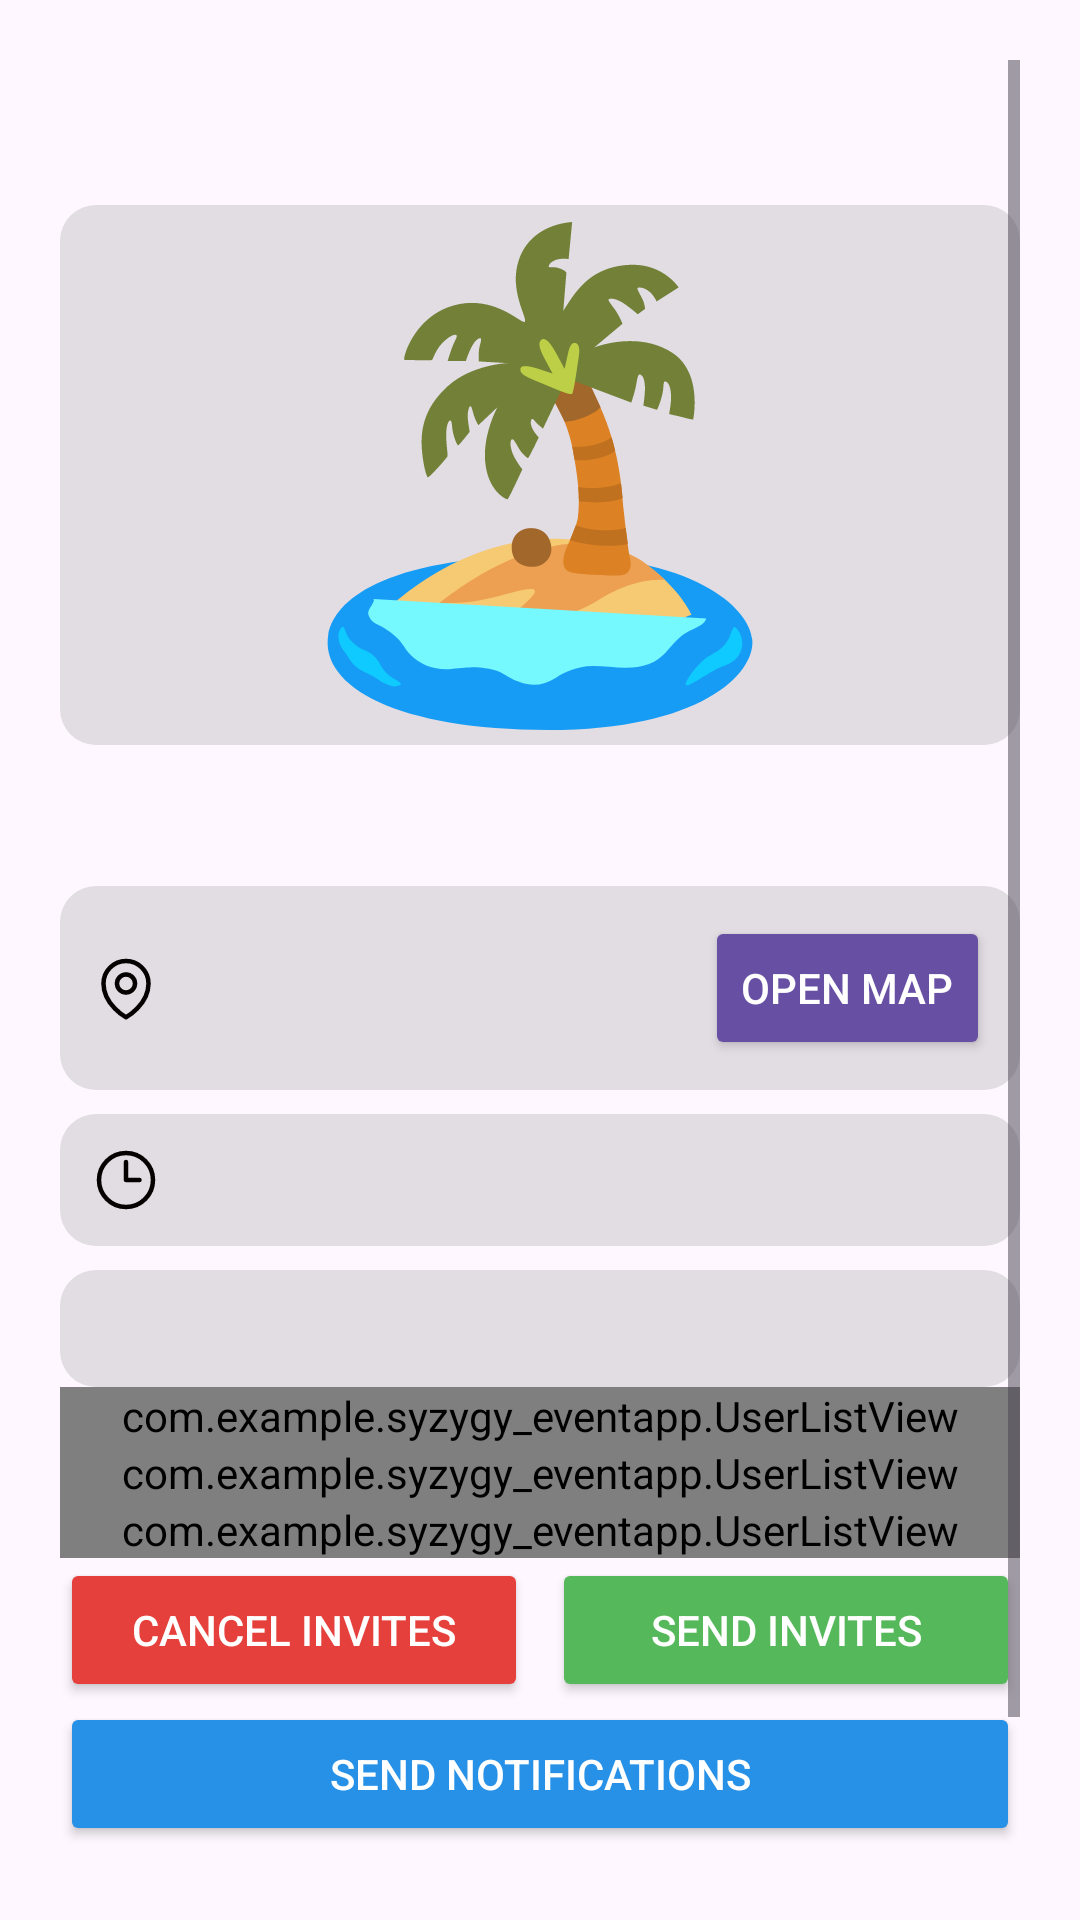

Reconstruct the res/layout file that produces this screen, plus the resources it refers to.
<!-- AndroidManifest.xml: application theme Theme.SyzygyEventApp -->
<!-- res/layout/fragment_organizer_event_details.xml -->
<?xml version="1.0" encoding="utf-8"?>
<ScrollView xmlns:android="http://schemas.android.com/apk/res/android"
    xmlns:app="http://schemas.android.com/apk/res-auto"
    android:layout_width="match_parent"
    android:layout_height="match_parent"
    android:padding="20dp">

    <LinearLayout
        android:layout_width="match_parent"
        android:layout_height="wrap_content"
        android:orientation="vertical"
        android:gravity="center_horizontal"
        android:paddingBottom="24dp">

        <TextView
            android:id="@+id/event_title"
            android:layout_width="wrap_content"
            android:layout_height="wrap_content"
            android:textSize="24sp"
            android:textStyle="bold"
            android:textColor="?android:attr/textColorPrimary"/>

        
        <ImageView
            android:id="@+id/event_banner"
            android:layout_width="match_parent"
            android:layout_height="180dp"
            android:layout_marginTop="16dp"
            android:background="@drawable/field_box_background"
            android:src="@drawable/image_placeholder" />

        
        <TextView
            android:id="@+id/event_description"
            android:layout_width="match_parent"
            android:layout_height="wrap_content"
            android:textAlignment="center"
            android:textColor="?attr/colorSecondary"
            android:textSize="14sp"
            android:layout_marginTop="12dp" />

        <LinearLayout
            android:layout_width="match_parent"
            android:layout_height="wrap_content"
            android:orientation="vertical"
            android:layout_marginTop="16dp"
            android:gravity="center_horizontal"
            android:dividerPadding="8dp"
            android:showDividers="none">

            <LinearLayout
                android:layout_width="fill_parent"
                android:layout_height="wrap_content"
                android:gravity="center_vertical"
                android:orientation="horizontal"
                android:padding="10dp"
                android:background="@drawable/field_box_background">

                <ImageView
                    android:layout_width="wrap_content"
                    android:layout_height="wrap_content"
                    android:layout_marginEnd="8dp"
                    android:src="@drawable/location_outline" />

                <TextView
                    android:id="@+id/event_location"
                    android:layout_width="0dp"
                    android:layout_height="wrap_content"
                    android:layout_weight="1"
                    android:textColor="?android:attr/textColorPrimary"
                    android:textSize="14sp"
                    android:textStyle="bold"/>

                <Button
                    android:id="@+id/open_map_button"
                    android:layout_width="wrap_content"
                    android:layout_height="wrap_content"
                    android:textColor="@color/button_text"
                    android:drawableTint="@color/button_text"
                    android:backgroundTint="?android:attr/textColorLink"
                    android:text="Open Map"
                    android:textSize="14sp" />
            </LinearLayout>

            <LinearLayout
                android:layout_width="fill_parent"
                android:layout_height="wrap_content"
                android:layout_marginTop="8dp"
                android:gravity="center_vertical"
                android:orientation="horizontal"
                android:padding="10dp"
                android:background="@drawable/field_box_background">

                <ImageView
                    android:layout_width="wrap_content"
                    android:layout_height="wrap_content"
                    android:layout_marginEnd="8dp"
                    android:src="@drawable/clock_outline" />

                <TextView
                    android:id="@+id/event_time"
                    android:layout_width="wrap_content"
                    android:layout_height="wrap_content"
                    android:textColor="?android:attr/textColorPrimary"
                    android:textSize="14sp"
                    android:textStyle="bold" />
            </LinearLayout>

            <LinearLayout
                android:layout_width="fill_parent"
                android:layout_height="wrap_content"
                android:layout_marginTop="8dp"
                android:background="@drawable/field_box_background"
                android:gravity="center_vertical"
                android:orientation="horizontal"
                android:padding="10dp">

                <ImageView
                    android:layout_width="wrap_content"
                    android:layout_height="wrap_content"
                    android:layout_marginEnd="8dp"
                    android:src="@drawable/outline_profile_24" />

                <TextView
                    android:id="@+id/event_entrants"
                    android:layout_width="wrap_content"
                    android:layout_height="wrap_content"
                    android:textColor="?android:attr/textColorPrimary"
                    android:textSize="14sp"
                    android:textStyle="bold" />
            </LinearLayout>
        </LinearLayout>

        <com.example.syzygy_eventapp.UserListView
            android:id="@+id/accepted_list_view"
            android:layout_width="match_parent"
            android:layout_height="match_parent" />

        <com.example.syzygy_eventapp.UserListView
            android:id="@+id/pending_list_view"
            android:layout_width="match_parent"
            android:layout_height="match_parent" />

        <com.example.syzygy_eventapp.UserListView
            android:id="@+id/waiting_list_view"
            android:layout_width="match_parent"
            android:layout_height="match_parent" />

        <Button
            android:id="@+id/view_waitlist_map_button"
            android:layout_width="match_parent"
            android:layout_height="wrap_content"
            android:layout_marginBottom="0dp"
            android:backgroundTint="@color/purple"
            android:text="View Waitlist Map"
            android:textColor="@color/button_text"
            android:drawableStart="@android:drawable/ic_dialog_map"
            android:padding="12dp"
            android:visibility="gone"/>

        <LinearLayout
            android:layout_width="fill_parent"
            android:layout_height="wrap_content"
            android:gravity="center_vertical"
            android:orientation="horizontal">
            <Button
                android:id="@+id/cancel_invites_button"
                android:layout_width="0dp"
                android:layout_height="match_parent"
                android:layout_weight="1"
                android:layout_marginEnd="8dp"
                android:backgroundTint="@color/red"
                app:icon="@drawable/ic_x_mark"
                android:text="Cancel Invites"
                android:textColor="@color/button_text" />

            <Button
                android:id="@+id/send_invites_button"
                android:layout_width="0dp"
                android:layout_height="match_parent"
                android:layout_weight="1"
                android:backgroundTint="@color/green"
                app:icon="@drawable/ic_check"
                android:text="Send Invites"
                android:textColor="@color/button_text" />
        </LinearLayout>

        <Button
            android:id="@+id/send_notification_button"
            android:layout_width="match_parent"
            android:layout_height="wrap_content"
            android:layout_weight="1"
            android:backgroundTint="@color/blue"
            app:icon="@drawable/outline_notification_add_24"
            android:text="Send Notifications"
            android:textColor="@color/button_text" />
        <Button
            android:id="@+id/download_accepted_csv_button"
            android:layout_width="match_parent"
            android:layout_height="wrap_content"
            android:layout_marginBottom="8dp"
            android:backgroundTint="@color/purple"
            android:text="Export Entrant List"
            android:textColor="@color/button_text"
            android:padding="12dp"/>

    </LinearLayout>
</ScrollView>
<!-- resources referenced by this layout -->
<resources>
  <color name="blue">#42A5F5</color>
  <color name="button_text">#FFFFFF</color>
  <color name="green">#66BB6A</color>
  <color name="purple">#AB47BC</color>
  <color name="red">#EF5350</color>
  <!-- drawable clock_outline (drawable) -->
  <vector xmlns:android="http://schemas.android.com/apk/res/android"
      android:width="24dp"
      android:height="24dp"
      android:viewportWidth="24"
      android:viewportHeight="24">
  
      <path
          android:pathData="M12 6V12H16.5M21 12C21 16.9706 16.9706 21 12 21C7.02944 21 3 16.9706 3 12C3 7.02944 7.02944 3 12 3C16.9706 3 21 7.02944 21 12Z"
          android:strokeColor="#050101"
          android:strokeWidth="1.5"
          android:strokeLineCap="round"
          android:strokeLineJoin="round"
          android:fillColor="@android:color/transparent"/>
  </vector>
  <!-- drawable field_box_background (drawable) -->
  <shape xmlns:android="http://schemas.android.com/apk/res/android"
      android:shape="rectangle">
      <solid android:color="#e2dce3" />
      <corners android:radius="12dp" />
  </shape>
  <!-- drawable ic_check (drawable) -->
  <vector xmlns:android="http://schemas.android.com/apk/res/android"
      android:width="16dp"
      android:height="16dp"
      android:viewportWidth="16"
      android:viewportHeight="16">
  
      <path
          android:fillColor="#FF000000"
          android:pathData="M10.97,4.97a0.75,0.75 0 0,1 1.07,1.05l-3.99,4.99a0.75,0.75 0 0,1 -1.08,0.02L4.324,8.384a0.75,0.75 0 1,1 1.06,-1.06l2.094,2.093 3.473,-4.425z"/>
  </vector>
  <!-- drawable ic_x_mark (drawable) -->
  <vector xmlns:android="http://schemas.android.com/apk/res/android"
      android:width="24dp"
      android:height="24dp"
      android:viewportWidth="24"
      android:viewportHeight="24">
  
      <path
          android:strokeColor="#010204"
          android:strokeWidth="1.5"
          android:strokeLineCap="round"
          android:strokeLineJoin="round"
          android:fillColor="@android:color/transparent"
          android:pathData="M6,18L18,6M6,6L18,18" />
  </vector>
  <!-- drawable image_placeholder: vector/xml drawable (drawable, 6058 chars, omitted) -->
  <!-- drawable location_outline (drawable) -->
  <vector xmlns:android="http://schemas.android.com/apk/res/android"
      android:width="24dp"
      android:height="24dp"
      android:viewportWidth="24"
      android:viewportHeight="24">
  
      <path
          android:pathData="M15 10.5C15 12.1569 13.6569 13.5 12 13.5C10.3431 13.5 9 12.1569 9 10.5C9 8.84315 10.3431 7.5 12 7.5C13.6569 7.5 15 8.84315 15 10.5Z"
          android:strokeColor="#040101"
          android:strokeWidth="1.5"
          android:strokeLineCap="round"
          android:strokeLineJoin="round"
          android:fillColor="@android:color/transparent" />
  
      <path
          android:pathData="M19.5 10.5C19.5 17.6421 12 21.75 12 21.75C12 21.75 4.5 17.6421 4.5 10.5C4.5 6.35786 7.85786 3 12 3C16.1421 3 19.5 6.35786 19.5 10.5Z"
          android:strokeColor="#040101"
          android:strokeWidth="1.5"
          android:strokeLineCap="round"
          android:strokeLineJoin="round"
          android:fillColor="@android:color/transparent" />
  </vector>
  <style name="Theme.SyzygyEventApp" parent="Base.Theme.SyzygyEventApp" />
  <style name="Base.Theme.SyzygyEventApp" parent="Theme.Material3.DayNight.NoActionBar">
          
          
      </style>
</resources>
